Run: headless pygame with SDL's dummy video driver; simulated clock (each Clock.tick advances the game by its frame time, no real sleeping); random seed 0; keys injected as events and as key.get_pressed() state; mouse plan: one left click at the window centre at the start of phase 2, then a move to the lower-right quarter at the start of phase 3.
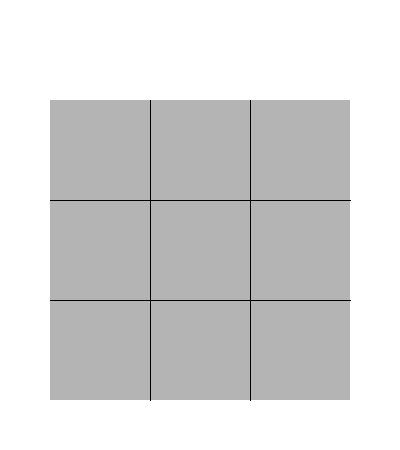
Frame 1 of 4 · flips 1–60 · no input
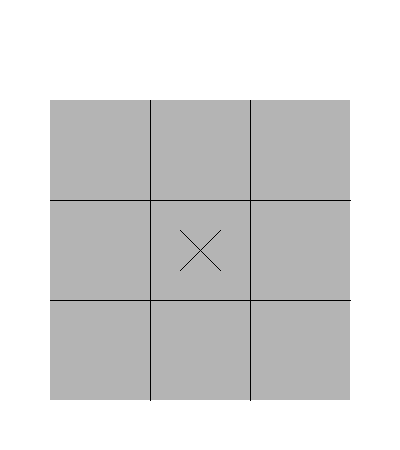
Frame 2 of 4 · flips 61–180 · clicked the window centre · tapped SPACE, RETURN · held RIGHT (→), D
Frame 3 of 4 · flips 181–300 · moved the mouse to the lower-right quarter · held DOWN (↓), S · screen unchanged from frame 2, image omitted
Frame 4 of 4 · flips 301–420 · held LEFT (←), A, UP (↑), W · screen unchanged from frame 3, image omitted

The pygame program that drew these frames:

import pygame
from pygame.color import THECOLORS
import sys


def print_x(coord: tuple):
    pygame.draw.line(screen, (0, 0, 0), (coord[0] + 30, coord[1] + 30), (coord[0] + 70, coord[1] + 70))
    pygame.draw.line(screen, (0, 0, 0), (coord[0] + 30, coord[1] + 70), (coord[0] + 70, coord[1] + 30))


def print_o(coord: tuple):
    pygame.draw.circle(screen, (0, 0, 0), (coord[0] + 50, coord[1] + 50), 20, width=1)


def is_winner(player):
    if player == board[0] == board[1] == board[2] or \
       player == board[3] == board[4] == board[5] or \
       player == board[6] == board[7] == board[8] or \
       player == board[0] == board[3] == board[6] or \
       player == board[1] == board[4] == board[7] or \
       player == board[2] == board[5] == board[8] or \
       player == board[0] == board[4] == board[8] or \
       player == board[2] == board[4] == board[6]:
        return True
    else:
        return False


def winner(player=None):
    if player:
        if player == 1:
            win = 'X'
        else:
            win = 'O'
        text = f1.render(f'Победитель: {win}', True, (180, 0, 0))
        screen.blit(text, (100, 50))
    else:
        text = f1.render('Победила ничья', True, (180, 0, 0))
        screen.blit(text, (90, 50))


pygame.init()

clock = pygame.time.Clock()
FPS = 30
screen = pygame.display.set_mode((400, 450))
screen.fill(THECOLORS['white'])
pygame.display.set_caption('Крестики - Нолики')
f1 = pygame.font.Font(None, 36)

rectangle = pygame.Rect(50, 100, 300, 300)
pygame.draw.rect(screen, (180, 180, 180), rectangle, width=0)
pygame.draw.line(screen, (0, 0, 0), (150, 100), (150, 400))
pygame.draw.line(screen, (0, 0, 0), (250, 100), (250, 400))
pygame.draw.line(screen, (0, 0, 0), (50, 200), (350, 200))
pygame.draw.line(screen, (0, 0, 0), (50, 300), (350, 300))

cells = (
    ((50, 150), (100, 200)),
    ((150, 250), (100, 200)),
    ((250, 350), (100, 200)),
    ((50, 150), (200, 300)),
    ((150, 250), (200, 300)),
    ((250, 350), (200, 300)),
    ((50, 150), (300, 400)),
    ((150, 250), (300, 400)),
    ((250, 350), (300, 400)),
)

board = [
    0, 0, 0,
    0, 0, 0,
    0, 0, 0
]

count = 0

flag = False

while True:
    for event in pygame.event.get():
        if event.type == pygame.QUIT:
            pygame.quit()
            sys.exit()
        elif event.type == pygame.MOUSEBUTTONDOWN and not flag:
            pos = event.pos
            for i, cell in enumerate(cells):
                if cell[0][0] <= pos[0] <= cell[0][1] and cell[1][0] <= pos[1] <= cell[1][1] and board[i] == 0:
                    if count % 2 == 0:
                        board[i] = (count % 2) + 1
                        print_x((cell[0][0], cell[1][0]))
                    else:
                        board[i] = (count % 2) + 1
                        print_o((cell[0][0], cell[1][0]))
                    if is_winner((count % 2) + 1):
                        winner((count % 2) + 1)
                        flag = True
                    elif 0 not in board:
                        winner()
                    count += 1
                    break
    pygame.display.flip()
    clock.tick(FPS)
